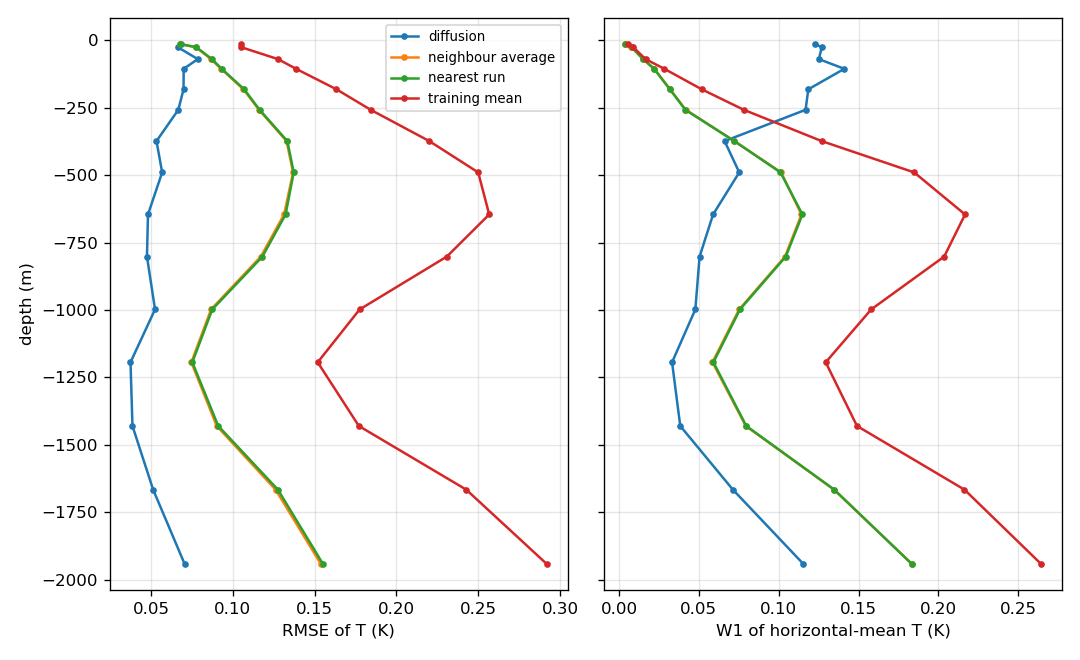

The file beside this chart, header and first rows:
metric, method, z_m, value_K_mean_over_runs
rmse, diffusion_mean, -1942, 0.07053
rmse, diffusion_mean, -1666, 0.05126
rmse, diffusion_mean, -1430, 0.03862
rmse, diffusion_mean, -1194, 0.03742
rmse, diffusion_mean, -998, 0.05242
rmse, diffusion_mean, -802, 0.04749
rmse, diffusion_mean, -646, 0.04812
rmse, diffusion_mean, -490, 0.05677
rmse, diffusion_mean, -374, 0.05331
rmse, diffusion_mean, -258, 0.06664
rmse, diffusion_mean, -182, 0.06985
rmse, diffusion_mean, -106, 0.06992
rmse, diffusion_mean, -70, 0.07857
rmse, diffusion_mean, -26, 0.06636
rmse, diffusion_mean, -14, 0.06815
rmse, neighbour_avg, -1942, 0.1538
rmse, neighbour_avg, -1666, 0.1261
rmse, neighbour_avg, -1430, 0.09012
rmse, neighbour_avg, -1194, 0.07463
rmse, neighbour_avg, -998, 0.08668
rmse, neighbour_avg, -802, 0.1171
rmse, neighbour_avg, -646, 0.1313
rmse, neighbour_avg, -490, 0.1368
rmse, neighbour_avg, -374, 0.1328
rmse, neighbour_avg, -258, 0.116
rmse, neighbour_avg, -182, 0.1065
rmse, neighbour_avg, -106, 0.09283
rmse, neighbour_avg, -70, 0.08661
rmse, neighbour_avg, -26, 0.07749
rmse, neighbour_avg, -14, 0.06742
rmse, nearest_train, -1942, 0.1551
rmse, nearest_train, -1666, 0.1275
rmse, nearest_train, -1430, 0.09106
rmse, nearest_train, -1194, 0.07523
rmse, nearest_train, -998, 0.08741
rmse, nearest_train, -802, 0.1181
rmse, nearest_train, -646, 0.1322
rmse, nearest_train, -490, 0.1372
rmse, nearest_train, -374, 0.1333
rmse, nearest_train, -258, 0.1163
rmse, nearest_train, -182, 0.1069
rmse, nearest_train, -106, 0.09317
rmse, nearest_train, -70, 0.08717
rmse, nearest_train, -26, 0.07769
rmse, nearest_train, -14, 0.06762
rmse, train_mean, -1942, 0.2919
rmse, train_mean, -1666, 0.2427
rmse, train_mean, -1430, 0.177
rmse, train_mean, -1194, 0.1519
rmse, train_mean, -998, 0.1775
rmse, train_mean, -802, 0.2308
rmse, train_mean, -646, 0.2567
rmse, train_mean, -490, 0.25
rmse, train_mean, -374, 0.2201
rmse, train_mean, -258, 0.1843
rmse, train_mean, -182, 0.1633
rmse, train_mean, -106, 0.1386
rmse, train_mean, -70, 0.1276
rmse, train_mean, -26, 0.1052
rmse, train_mean, -14, 0.1048
... 60 more rows
